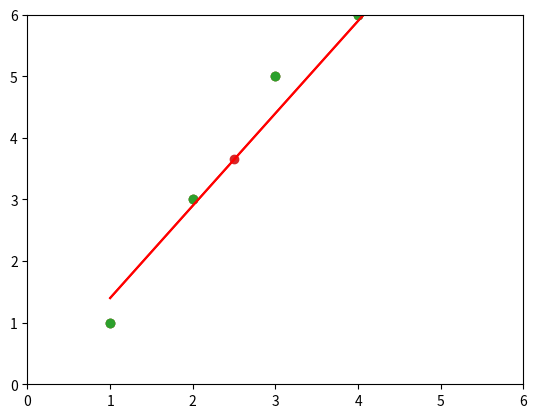

Write Python code to recreate this figure.
import numpy as np
import matplotlib.pyplot as plt

x = np.array([1, 2, 3, 4, 5])
y = np.array([1, 3, 5, 6, 7])

plt.scatter(x, y)
plt.axis([0, 6, 0, 6])
plt.show()

x_mean = np.mean(x)
y_mean = np.mean(y)

num = 0.0
d = 0.0
for x_i, y_i in zip(x, y):
    num += (x_i - x_mean) * (y_i - y_mean)
    d += (x_i - x_mean) ** 2
a = num / d
b = y_mean - a * x_mean
print("a=", a, "b=", b)

y_hat = a * x + b
plt.scatter(x, y)
plt.plot(x, y_hat, color='r')
plt.axis([0, 6, 0, 6])
plt.show()

x_preict = 2.5
y_predict = a * x_preict + b

plt.scatter(x, y)
plt.scatter(x_preict, y_predict)
plt.plot(x, y_hat, color='r')
plt.axis([0, 6, 0, 6])
plt.show()


# m面向对象


class SimpleLinearRegressionl:
    def __init__(self):
        self.a_ = None
        self.b_ = None

    def fit(self, x_train, y_train):
        '''根据训练数据集和标签,训练SimpleLinearRegression模型的参数'''

        assert x_train.ndim == 1, \
            ''''''
        assert len(x_train) == len(y_train), \
            '''x_train的长度和y_train的长度应该是一致'''

        x_mean = np.mean(x_train)
        y_mean = np.mean(y_train)

        num = 0.0
        d = 0.0
        for x, y in zip(x_train, y_train):
            num += (x - x_mean) * (y - y_mean)
            d += (x - x_mean) ** 2
        self.a_ = num / d
        self.b_ = y_mean - self.a_ * x_mean

        return self

    def predict(self, x_predict):
        '''对于给定的预测数集,'''
        assert x_predict.ndim == 1, \
            ''''''
        assert self.a_ is not None and self.b_ is not None, \
            '''预测之前必须有你和模型的参数'''

        return np.array([self._predict(x) for x in x_predict])

    def _predict(self, x_single):
        '''对单个样本尽心预测'''
        return self.a_ * x_single + self.b_

    def __repr__(self):
        return '''SimpleLinearRegressionl'''


regl = SimpleLinearRegressionl()
regl.fit(x, y)

print(regl.a_)
print(regl.b_)


